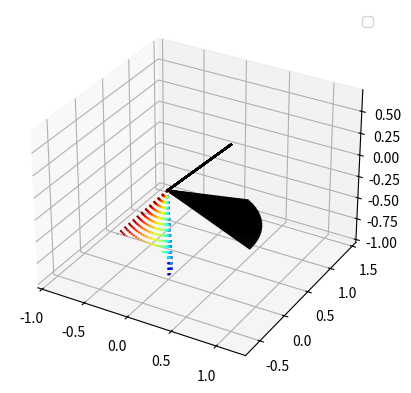
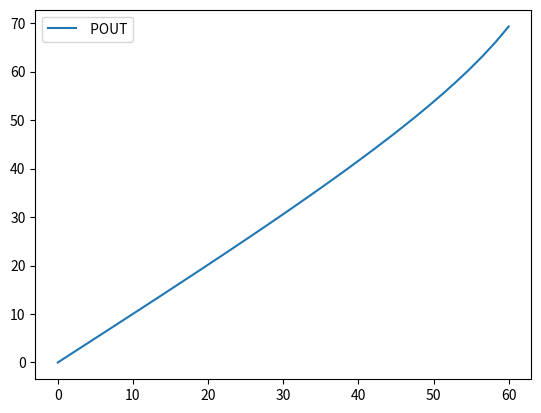

Recreate these plots in Python, in order.
import matplotlib.pyplot as plt
import numpy as np

def plotvec(ax, v, c='k', x0=[0,0,0], ls=None):
    ax.plot([x0[0],x0[0]+v[0]],[x0[1],x0[1]+v[1]],[x0[2],x0[2]+v[2]], c=c, ls=ls)
def cyl2xyz(v):
    return np.array([
        v[0]*np.cos(v[1]),
        v[0]*np.sin(v[1]),
        v[2]])
def plotveccyl(ax, v, *kwargs):
    plotvec(ax, cyl2xyz(v), *kwargs)

def plotplane(ax, x, normal):
    n_1, n_2, n_3 = normal
    x_0, y_0, z_0 = x
    x = np.arange(-0.5, 0.5, 0.1)
    y = np.arange(-0.5, 0.5, 0.1)
    xg, yg = np.meshgrid(x, y)

    # Compute z = f(x,y)

    z = -n_1/n_3*(xg-x_0)-n_2/n_3*(yg-y_0)+z_0 

    ax.plot_wireframe(xg, yg, z, rstride=10, cstride=10)

def reflect(v, n):
    return v - np.dot(n, v) * 2 * n

# def refract(v, n, n1, n2):
#     nv = np.dot(n, v)
#     return n1/n2*((np.sqrt(nv**2+(n2/n1)**2-1)-nv) * n + v)

def refract(v, n, n1, n2):
    nv = - np.dot(n, v)
    sin2 = (n1/n2)**2*(1-nv**2)
    return n1/n2 * v + (n1/n2 *nv - np.sqrt(1-sin2)) * n


def get_polar(gamma0, incident=45, samples=100):
  gamma = np.deg2rad(90+gamma0)
  ti = np.deg2rad(incident)
  z0 = np.cos(gamma)
  r = np.sin(gamma)
  phis = np.linspace(0, np.pi/3, samples)
  pout = list()
  for phi in phis:
    n = cyl2xyz([r, phi, z0])
    n /= np.linalg.norm(n)
    d = -np.array([np.sin(ti), 0, np.cos(ti)])
    d /= np.linalg.norm(d)
    refl = reflect(d, n)
    polar_out = np.arccos(np.dot(refl, [0,0,-1]) / np.linalg.norm(refl))
    pout.append(polar_out)

  pout = np.arcsin(np.sin(pout) * np.sqrt(2))
  return pout, phis

if __name__ == "__main__":
    ax = plt.figure().add_subplot(projection='3d')
    #ax.set_proj_type('ortho')
    neff = np.sqrt(2)
    gamma = np.deg2rad(90+22.5)
    ti = np.deg2rad(45)
    print("ti:", np.rad2deg(ti))
    z0 = np.cos(gamma)
    r = np.sin(gamma)
    phis = np.linspace(0, np.pi/3, 35)
    cols = plt.cm.jet(phis/np.max(phis))    
    plt.axis("equal")
    pout = list()
    for phi, col in zip(phis, cols):
        n = cyl2xyz([r, phi, z0])
        n /= np.linalg.norm(n)
        d = -np.array([np.sin(ti), 0, np.cos(ti)])
        d /= np.linalg.norm(d)
        plotvec(ax, n, "k")
        refl = reflect(d, n)
        #refr = refract(d, n, np.sqrt(neff), 1)
        plotvec(ax, refl, c=col, ls=":")
        #plotvec(ax, refl, c=col)
        plotvec(ax, d, x0=-d)
        polar_out = np.arccos(np.dot(refl, [0,0,-1]) / np.linalg.norm(refl))
        pout.append(polar_out)
        #plotplane(ax, [0,0,0], n)
    ax.legend()
    ax.set_aspect("equal")
    pout = np.arcsin(np.sin(pout) * np.sqrt(2))
    plt.show()
    
    plt.figure()
    #gamma0 = np.deg2rad(90-np.rad2deg(gamma))
    agamma = np.arctan(np.tan(gamma)*np.cos(phis))
    plt.plot(np.rad2deg(phis), np.rad2deg(pout), label=" POUT")
    np.savez_compressed("2Dmodel.npz", phis=phis, pout=pout)
    #plt.plot(np.rad2deg(phis), np.rad2deg(agamma))
    #apout = agamma - np.arcsin(np.sin(agamma-ti)*np.sqrt(2))
    #plt.plot(np.rad2deg(phis), np.rad2deg(apout), label="Analytical POUT", ls=":")
    plt.legend()
    #plt.axhline(theta)
    plt.show()
